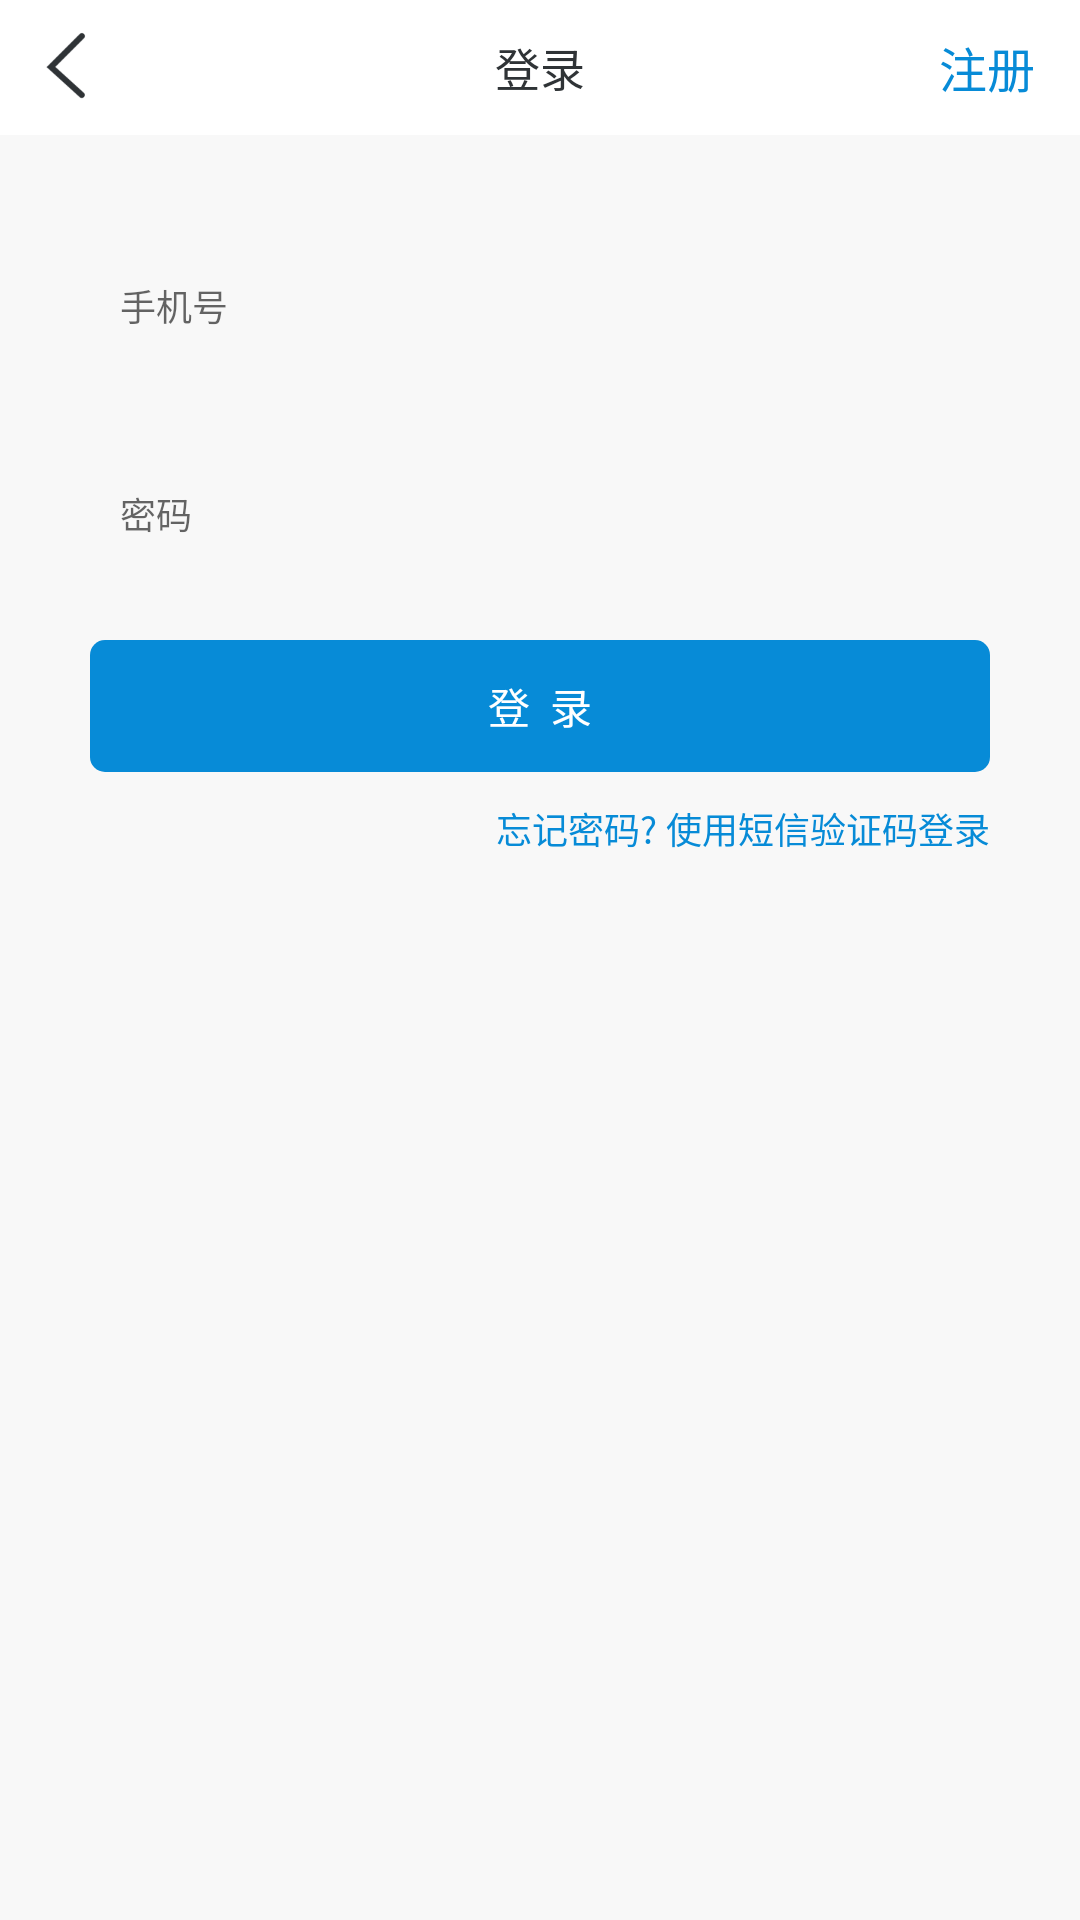

The Android layout XML behind this screen, and the referenced resources:
<!-- AndroidManifest.xml: application theme AppTheme -->
<!-- res/layout/activity_login.xml -->
<?xml version="1.0" encoding="utf-8"?>
<RelativeLayout
    xmlns:android="http://schemas.android.com/apk/res/android"
    xmlns:tools="http://schemas.android.com/tools"
    android:layout_width="match_parent"
    android:layout_height="match_parent"
    android:background="@color/appBackground"
    tools:context="cn.palmap.jilinscience.view.LoginActivity">

    <RelativeLayout
        android:id="@+id/layoutBar"
        android:layout_width="match_parent"
        android:layout_height="45dp"
        android:background="@android:color/white"
        android:paddingLeft="15dp"
        android:paddingRight="15dp">

        <ImageView
            android:id="@+id/imageBack"
            android:layout_width="wrap_content"
            android:layout_height="wrap_content"
            android:layout_centerVertical="true"
            android:src="@mipmap/ic_nav_back"/>

        <TextView
            android:id="@+id/tvTitle"
            android:layout_width="wrap_content"
            android:layout_height="wrap_content"
            android:layout_centerInParent="true"
            android:text="登录"
            android:textColor="#2F3336"
            android:textSize="15sp"/>

        <TextView
            android:id="@+id/tvRight"
            android:layout_width="wrap_content"
            android:layout_height="wrap_content"
            android:layout_alignParentRight="true"
            android:layout_centerVertical="true"
            android:text="注册"
            android:textColor="#078BD7"
            android:textSize="16sp"/>

    </RelativeLayout>

    <LinearLayout
        android:id="@+id/layoutEdit"
        android:layout_width="match_parent"
        android:layout_height="wrap_content"
        android:layout_below="@+id/layoutBar"
        android:orientation="vertical">

        <EditText
            android:id="@+id/editUserName"
            android:inputType="number"
            android:layout_width="match_parent"
            android:layout_height="54dp"
            android:layout_margin="30dp"
            android:background="@drawable/bg_corners_white"
            android:hint="手机号"
            android:paddingLeft="10dp"
            android:textColor="#94999C"
            android:textSize="12sp"/>

        <FrameLayout
            android:layout_width="match_parent"
            android:layout_height="wrap_content"
            android:layout_marginTop="-15dp">

            <EditText
                android:id="@+id/editUserPwd"
                android:layout_width="match_parent"
                android:layout_height="54dp"
                android:layout_marginLeft="30dp"
                android:layout_marginRight="30dp"
                android:background="@drawable/bg_corners_white"
                android:hint="密码"
                android:inputType="textPassword"
                android:paddingLeft="10dp"
                android:textColor="#94999C"
                android:textSize="12sp"/>

            <RelativeLayout
                android:visibility="gone"
                android:id="@+id/layoutUserCode"
                android:paddingLeft="10dp"
                android:paddingRight="10dp"
                android:layout_width="match_parent"
                android:layout_height="54dp"
                android:layout_marginLeft="30dp"
                android:layout_marginRight="30dp"
                android:background="@drawable/bg_corners_white">

                <EditText
                    android:layout_marginRight="10dp"
                    android:layout_toLeftOf="@+id/tvSendCode"
                    android:background="@null"
                    android:id="@+id/editUserCode"
                    android:layout_width="match_parent"
                    android:layout_height="54dp"
                    android:hint="验证码"
                    android:inputType="text"
                    android:textColor="#94999C"
                    android:textSize="12sp"/>

                <TextView
                    android:textColor="@drawable/txt_tab"
                    android:id="@+id/tvSendCode"
                    android:textSize="12sp"
                    android:layout_centerVertical="true"
                    android:layout_alignParentRight="true"
                    android:text="点击获取"
                    android:gravity="center"
                    android:layout_width="wrap_content"
                    android:layout_height="match_parent"/>

            </RelativeLayout>

        </FrameLayout>
    </LinearLayout>

    <TextView
        android:id="@+id/btnLogin"
        android:layout_width="match_parent"
        android:layout_height="44dp"
        android:layout_below="@+id/layoutEdit"
        android:layout_marginLeft="30dp"
        android:layout_marginRight="30dp"
        android:layout_marginTop="15dp"
        android:background="@drawable/bg_corners_blue"
        android:gravity="center"
        android:text="登  录"
        android:textColor="@android:color/white"/>

    <TextView
        android:id="@+id/tvChangeLoginType"
        android:layout_width="wrap_content"
        android:layout_height="wrap_content"
        android:layout_alignParentRight="true"
        android:layout_below="@+id/btnLogin"
        android:layout_marginRight="30dp"
        android:layout_marginTop="10dp"
        android:text="忘记密码? 使用短信验证码登录"
        android:textColor="@color/tab_selected"
        android:textSize="12sp"/>

</RelativeLayout>
<!-- resources referenced by this layout -->
<resources>
  <color name="appBackground">#F8F8F8</color>
  <color name="tab_selected">#078BD7</color>
  <!-- drawable bg_corners_blue (drawable) -->
  <?xml version="1.0" encoding="utf-8"?>
  <shape xmlns:android="http://schemas.android.com/apk/res/android">
  
      <corners android:radius="5dp"/>
      <solid android:color="#078BD7"/>
  </shape>
  <!-- drawable txt_tab (drawable) -->
  <?xml version="1.0" encoding="utf-8"?>
  <selector xmlns:android="http://schemas.android.com/apk/res/android">
  
      <item android:color="@color/tab_selected" android:state_selected="true"/>
      <item android:color="@color/tab_normal"   android:state_selected="false"/>
  
  </selector>
  <!-- mipmap ic_nav_back: png bitmap (mipmap-xxxhdpi, 1491 bytes) -->
  <style name="AppTheme" parent="Theme.AppCompat.Light.NoActionBar">
          
          <item name="colorPrimary">@color/colorPrimary</item>
          <item name="colorPrimaryDark">@color/colorPrimaryDark</item>
          <item name="colorAccent">@color/colorAccent</item>
      </style>
  <color name="tab_normal">#94999C</color>
  <color name="colorPrimary">#3F51B5</color>
  <color name="colorPrimaryDark">#303F9F</color>
  <color name="colorAccent">#FF4081</color>
</resources>
